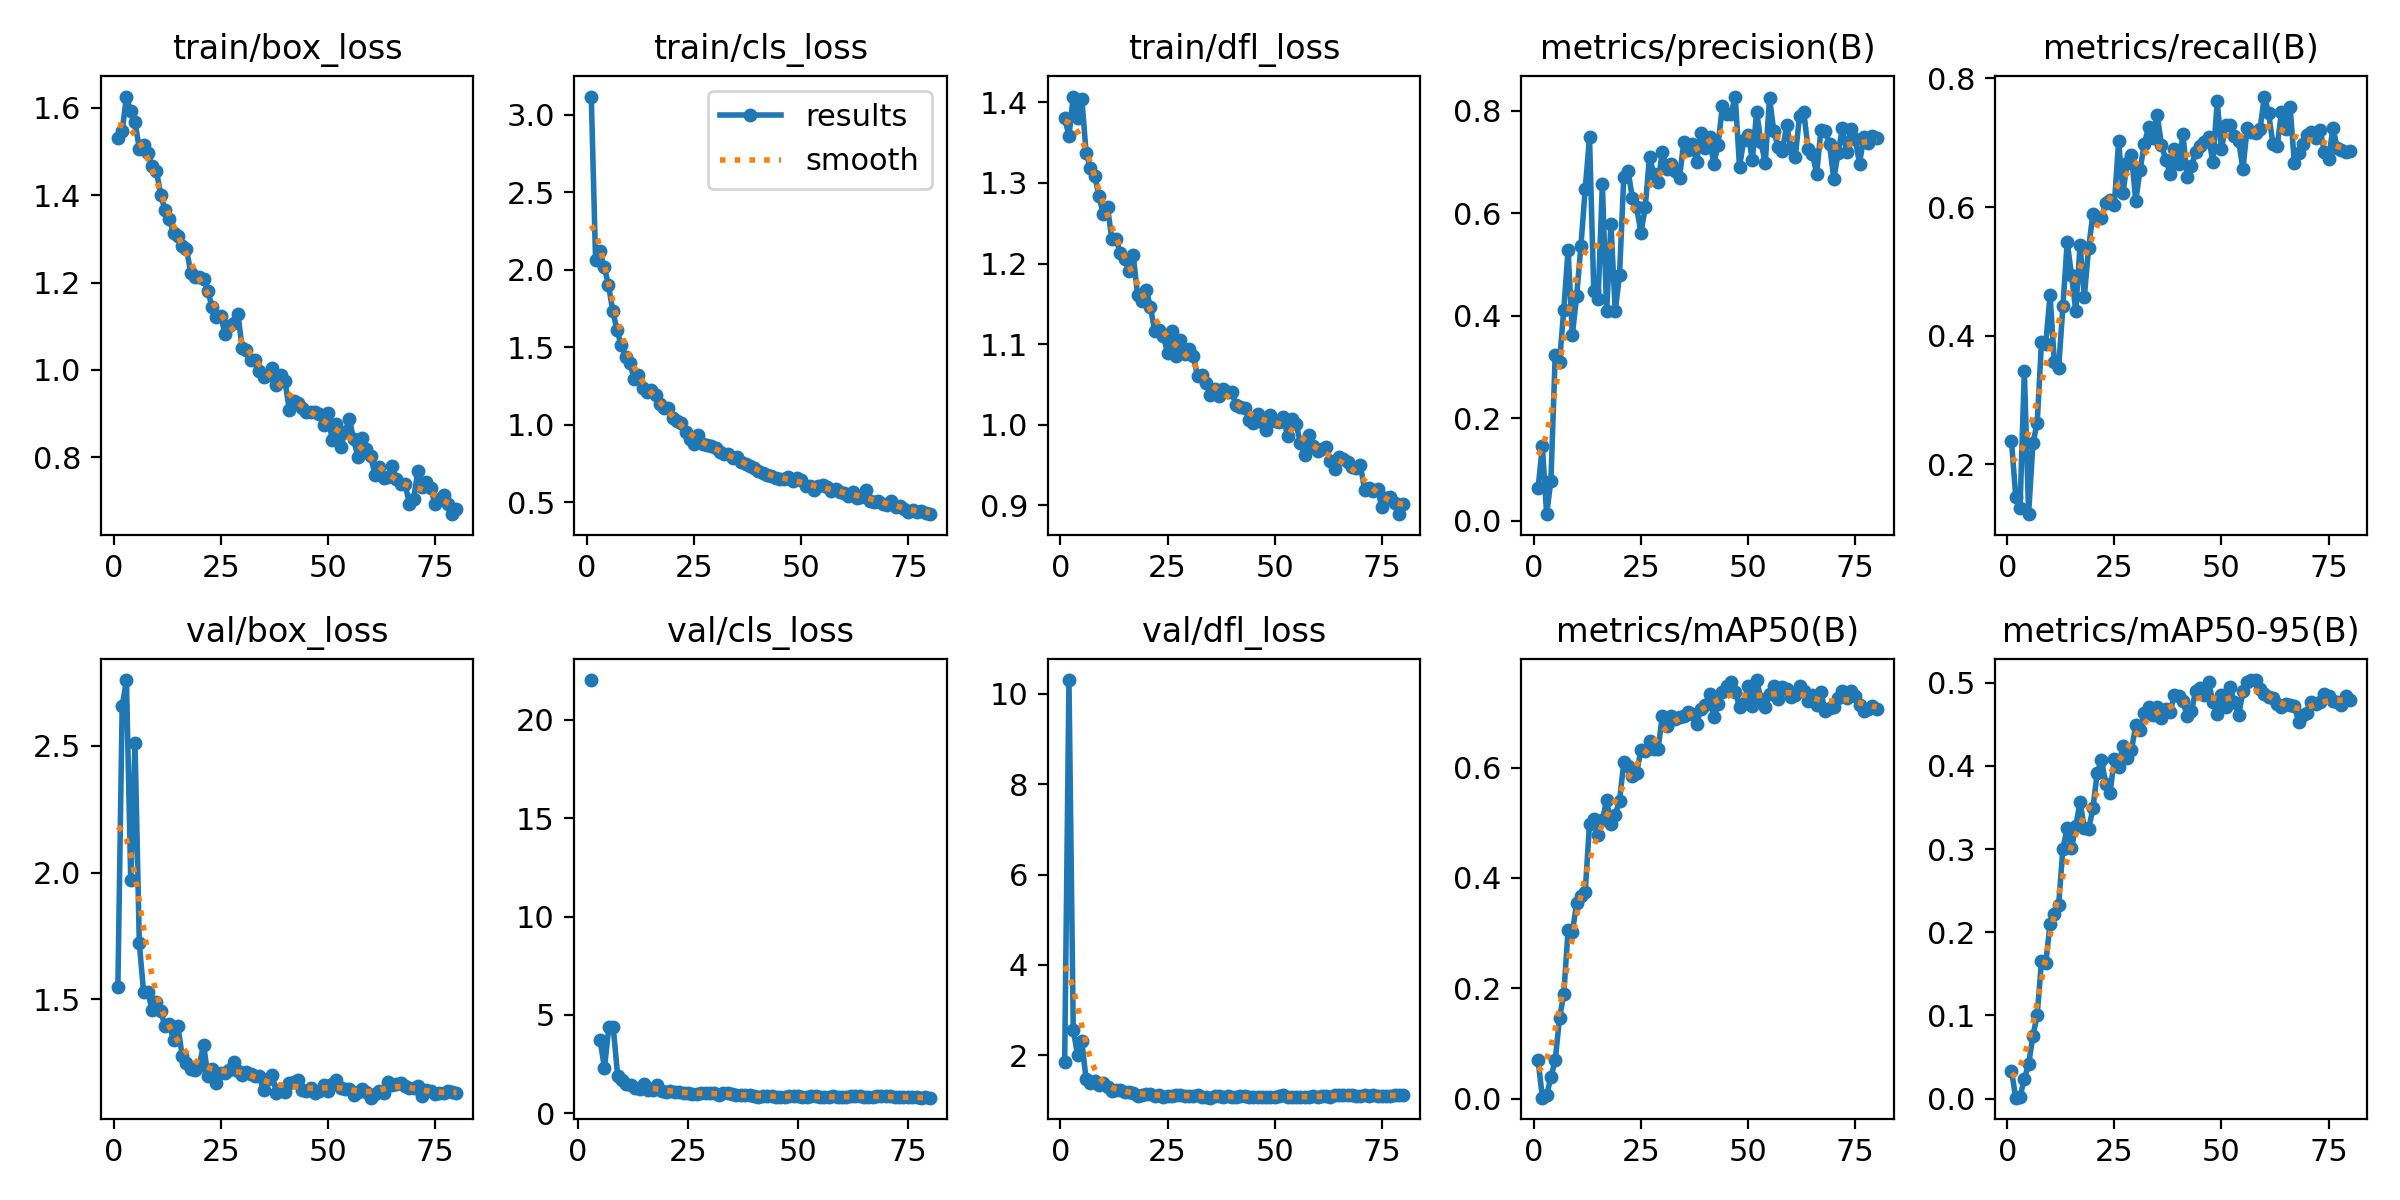

The table this chart was drawn from, first rows:
epoch, train/box_loss, train/cls_loss, train/dfl_loss, metrics/precision(B), metrics/recall(B), metrics/mAP50(B), metrics/mAP50-95(B), val/box_loss, val/cls_loss, val/dfl_loss, lr/pg0, lr/pg1, lr/pg2
1, 1.532, 3.116, 1.381, 0.06338, 0.2358, 0.0704, 0.03326, 1.548, inf, 1.86, 0.0002956, 0.0002956, 0.0002956
2, 1.546, 2.065, 1.358, 0.1457, 0.149, 0.00197, 0.00102, 2.655, inf, 10.3, 0.0005912, 0.0005912, 0.0005912
3, 1.626, 2.118, 1.407, 0.0132, 0.1316, 0.00601, 0.00184, 2.758, 22.03, 2.564, 0.0008793, 0.0008793, 0.0008793
4, 1.592, 2.019, 1.381, 0.07881, 0.3447, 0.03976, 0.02373, 1.971, inf, 2.01, 0.0008753, 0.0008753, 0.0008753
5, 1.568, 1.904, 1.405, 0.3247, 0.1221, 0.0695, 0.04119, 2.51, 3.717, 2.309, 0.0008753, 0.0008753, 0.0008753
6, 1.507, 1.736, 1.337, 0.3096, 0.2327, 0.1461, 0.07543, 1.723, 2.3, 1.473, 0.000864, 0.000864, 0.000864
7, 1.515, 1.611, 1.318, 0.4123, 0.2636, 0.1894, 0.1006, 1.528, 4.374, 1.389, 0.0008528, 0.0008528, 0.0008528
8, 1.498, 1.512, 1.309, 0.529, 0.3902, 0.3058, 0.1649, 1.528, 4.364, 1.431, 0.0008415, 0.0008415, 0.0008415
9, 1.466, 1.435, 1.284, 0.3631, 0.3876, 0.3017, 0.1627, 1.459, 1.882, 1.343, 0.0008303, 0.0008303, 0.0008303
10, 1.455, 1.398, 1.261, 0.4393, 0.4628, 0.3543, 0.2102, 1.49, 1.703, 1.389, 0.000819, 0.000819, 0.000819
11, 1.402, 1.297, 1.27, 0.5371, 0.359, 0.368, 0.2215, 1.453, 1.458, 1.304, 0.0008078, 0.0008078, 0.0008078
12, 1.366, 1.318, 1.231, 0.6478, 0.3489, 0.3754, 0.2324, 1.394, 1.447, 1.211, 0.0007965, 0.0007965, 0.0007965
13, 1.346, 1.24, 1.231, 0.7486, 0.4456, 0.4976, 0.3006, 1.403, 1.296, 1.232, 0.0007853, 0.0007853, 0.0007853
14, 1.313, 1.212, 1.212, 0.4479, 0.5458, 0.5071, 0.3254, 1.339, 1.209, 1.224, 0.000774, 0.000774, 0.000774
15, 1.308, 1.224, 1.206, 0.4325, 0.4946, 0.4777, 0.3011, 1.395, 1.483, 1.197, 0.0007628, 0.0007628, 0.0007628
16, 1.283, 1.193, 1.19, 0.6566, 0.4385, 0.5041, 0.3274, 1.278, 1.19, 1.192, 0.0007515, 0.0007515, 0.0007515
17, 1.277, 1.137, 1.21, 0.4098, 0.5404, 0.5413, 0.3569, 1.251, 1.179, 1.175, 0.0007403, 0.0007403, 0.0007403
18, 1.222, 1.106, 1.162, 0.58, 0.4607, 0.497, 0.3253, 1.226, 1.453, 1.11, 0.000729, 0.000729, 0.000729
19, 1.212, 1.106, 1.154, 0.4092, 0.5369, 0.5148, 0.3236, 1.223, 1.114, 1.135, 0.0007178, 0.0007178, 0.0007178
20, 1.213, 1.044, 1.168, 0.4796, 0.5889, 0.5398, 0.349, 1.238, 1.098, 1.139, 0.0007065, 0.0007065, 0.0007065
21, 1.209, 1.022, 1.146, 0.6714, 0.5835, 0.6093, 0.3916, 1.322, 1.11, 1.148, 0.0006953, 0.0006953, 0.0006953
22, 1.18, 1.009, 1.117, 0.6824, 0.5831, 0.6023, 0.407, 1.198, 1.071, 1.109, 0.000684, 0.000684, 0.000684
23, 1.143, 0.9513, 1.118, 0.6303, 0.6068, 0.5855, 0.3785, 1.227, 1.064, 1.132, 0.0006728, 0.0006728, 0.0006728
24, 1.121, 0.9072, 1.111, 0.6118, 0.6108, 0.5897, 0.3675, 1.172, 1.042, 1.091, 0.0006615, 0.0006615, 0.0006615
25, 1.124, 0.8762, 1.089, 0.5617, 0.6037, 0.6324, 0.4086, 1.211, 1.03, 1.11, 0.0006503, 0.0006503, 0.0006503
26, 1.083, 0.9356, 1.116, 0.6117, 0.703, 0.6299, 0.3992, 1.212, 0.9909, 1.114, 0.000639, 0.000639, 0.000639
27, 1.101, 0.8747, 1.085, 0.7107, 0.6223, 0.6482, 0.4237, 1.222, 0.9644, 1.133, 0.0006278, 0.0006278, 0.0006278
28, 1.107, 0.8683, 1.106, 0.6769, 0.6681, 0.6331, 0.4093, 1.255, 1.004, 1.121, 0.0006165, 0.0006165, 0.0006165
29, 1.128, 0.8604, 1.088, 0.6621, 0.6807, 0.6333, 0.4191, 1.22, 1.026, 1.11, 0.0006053, 0.0006053, 0.0006053
30, 1.049, 0.8496, 1.094, 0.7207, 0.6095, 0.6941, 0.4495, 1.203, 1.008, 1.101, 0.000594, 0.000594, 0.000594
31, 1.045, 0.8245, 1.086, 0.6861, 0.6581, 0.6744, 0.4426, 1.215, 1.011, 1.098, 0.0005828, 0.0005828, 0.0005828
32, 1.022, 0.8125, 1.06, 0.6957, 0.6985, 0.6927, 0.4638, 1.206, 0.918, 1.116, 0.0005715, 0.0005715, 0.0005715
33, 1.022, 0.8098, 1.061, 0.6819, 0.7248, 0.6888, 0.4707, 1.197, 1.007, 1.078, 0.0005603, 0.0005603, 0.0005603
34, 0.9976, 0.7835, 1.052, 0.6696, 0.707, 0.692, 0.4615, 1.2, 1.009, 1.087, 0.000549, 0.000549, 0.000549
35, 0.9842, 0.7916, 1.037, 0.7397, 0.7434, 0.694, 0.4712, 1.141, 0.9637, 1.066, 0.0005378, 0.0005378, 0.0005378
36, 0.9874, 0.7571, 1.045, 0.7234, 0.6965, 0.6999, 0.4578, 1.187, 0.9271, 1.103, 0.0005265, 0.0005265, 0.0005265
37, 1.004, 0.7465, 1.036, 0.735, 0.6738, 0.6976, 0.4687, 1.204, 0.9068, 1.11, 0.0005153, 0.0005153, 0.0005153
38, 0.9639, 0.7349, 1.044, 0.7006, 0.6518, 0.6792, 0.4646, 1.131, 0.912, 1.09, 0.000504, 0.000504, 0.000504
39, 0.9891, 0.7232, 1.04, 0.7578, 0.6899, 0.706, 0.485, 1.148, 0.9121, 1.094, 0.0004928, 0.0004928, 0.0004928
40, 0.9736, 0.7038, 1.04, 0.7274, 0.6671, 0.713, 0.4838, 1.137, 0.8683, 1.075, 0.0004815, 0.0004815, 0.0004815
41, 0.9073, 0.6869, 1.024, 0.749, 0.7129, 0.733, 0.478, 1.169, 0.8379, 1.08, 0.0004703, 0.0004703, 0.0004703
42, 0.9278, 0.6733, 1.022, 0.6962, 0.646, 0.6914, 0.4596, 1.175, 0.8618, 1.107, 0.000459, 0.000459, 0.000459
43, 0.9244, 0.67, 1.021, 0.7345, 0.6642, 0.7151, 0.4664, 1.183, 0.8771, 1.095, 0.0004478, 0.0004478, 0.0004478
44, 0.9113, 0.6551, 1.006, 0.8088, 0.6854, 0.7368, 0.4903, 1.143, 0.8687, 1.082, 0.0004366, 0.0004366, 0.0004366
45, 0.9042, 0.6494, 1.002, 0.7936, 0.6956, 0.7474, 0.4938, 1.14, 0.824, 1.074, 0.0004253, 0.0004253, 0.0004253
46, 0.9022, 0.6517, 1.013, 0.7931, 0.7007, 0.7552, 0.4853, 1.153, 0.839, 1.091, 0.0004141, 0.0004141, 0.0004141
47, 0.9035, 0.6625, 1.004, 0.8281, 0.7082, 0.737, 0.5007, 1.13, 0.8392, 1.08, 0.0004028, 0.0004028, 0.0004028
48, 0.8991, 0.6347, 0.993, 0.691, 0.6695, 0.7104, 0.4767, 1.139, 0.8539, 1.081, 0.0003916, 0.0003916, 0.0003916
49, 0.8728, 0.658, 1.013, 0.7435, 0.7643, 0.7161, 0.4619, 1.163, 0.8836, 1.089, 0.0003803, 0.0003803, 0.0003803
50, 0.9001, 0.6466, 1.005, 0.7538, 0.69, 0.7483, 0.4851, 1.139, 0.8817, 1.077, 0.000369, 0.000369, 0.000369
51, 0.838, 0.6072, 1.003, 0.705, 0.728, 0.7106, 0.4709, 1.169, 0.842, 1.099, 0.0003578, 0.0003578, 0.0003578
52, 0.8753, 0.6028, 1.01, 0.7988, 0.7283, 0.7585, 0.4949, 1.181, 0.8337, 1.117, 0.0003466, 0.0003466, 0.0003466
53, 0.8237, 0.5806, 0.9862, 0.7389, 0.7107, 0.7236, 0.4764, 1.153, 0.8478, 1.08, 0.0003353, 0.0003353, 0.0003353
54, 0.8563, 0.6033, 1.007, 0.6986, 0.7024, 0.7094, 0.4608, 1.147, 0.8625, 1.077, 0.0003241, 0.0003241, 0.0003241
55, 0.8878, 0.6098, 1.001, 0.8251, 0.6596, 0.7331, 0.4895, 1.146, 0.8055, 1.076, 0.0003128, 0.0003128, 0.0003128
56, 0.8404, 0.597, 0.9774, 0.7607, 0.723, 0.7479, 0.5004, 1.124, 0.7927, 1.084, 0.0003016, 0.0003016, 0.0003016
57, 0.8003, 0.573, 0.9624, 0.7294, 0.7162, 0.7237, 0.503, 1.137, 0.8125, 1.091, 0.0002903, 0.0002903, 0.0002903
58, 0.8437, 0.5848, 0.9868, 0.7221, 0.7154, 0.7458, 0.5033, 1.147, 0.8624, 1.082, 0.0002791, 0.0002791, 0.0002791
59, 0.8193, 0.5688, 0.9734, 0.7718, 0.7212, 0.7428, 0.4925, 1.137, 0.81, 1.093, 0.0002678, 0.0002678, 0.0002678
60, 0.8017, 0.5581, 0.9681, 0.7272, 0.7719, 0.7282, 0.486, 1.113, 0.8093, 1.075, 0.0002566, 0.0002566, 0.0002566
... 20 more rows
